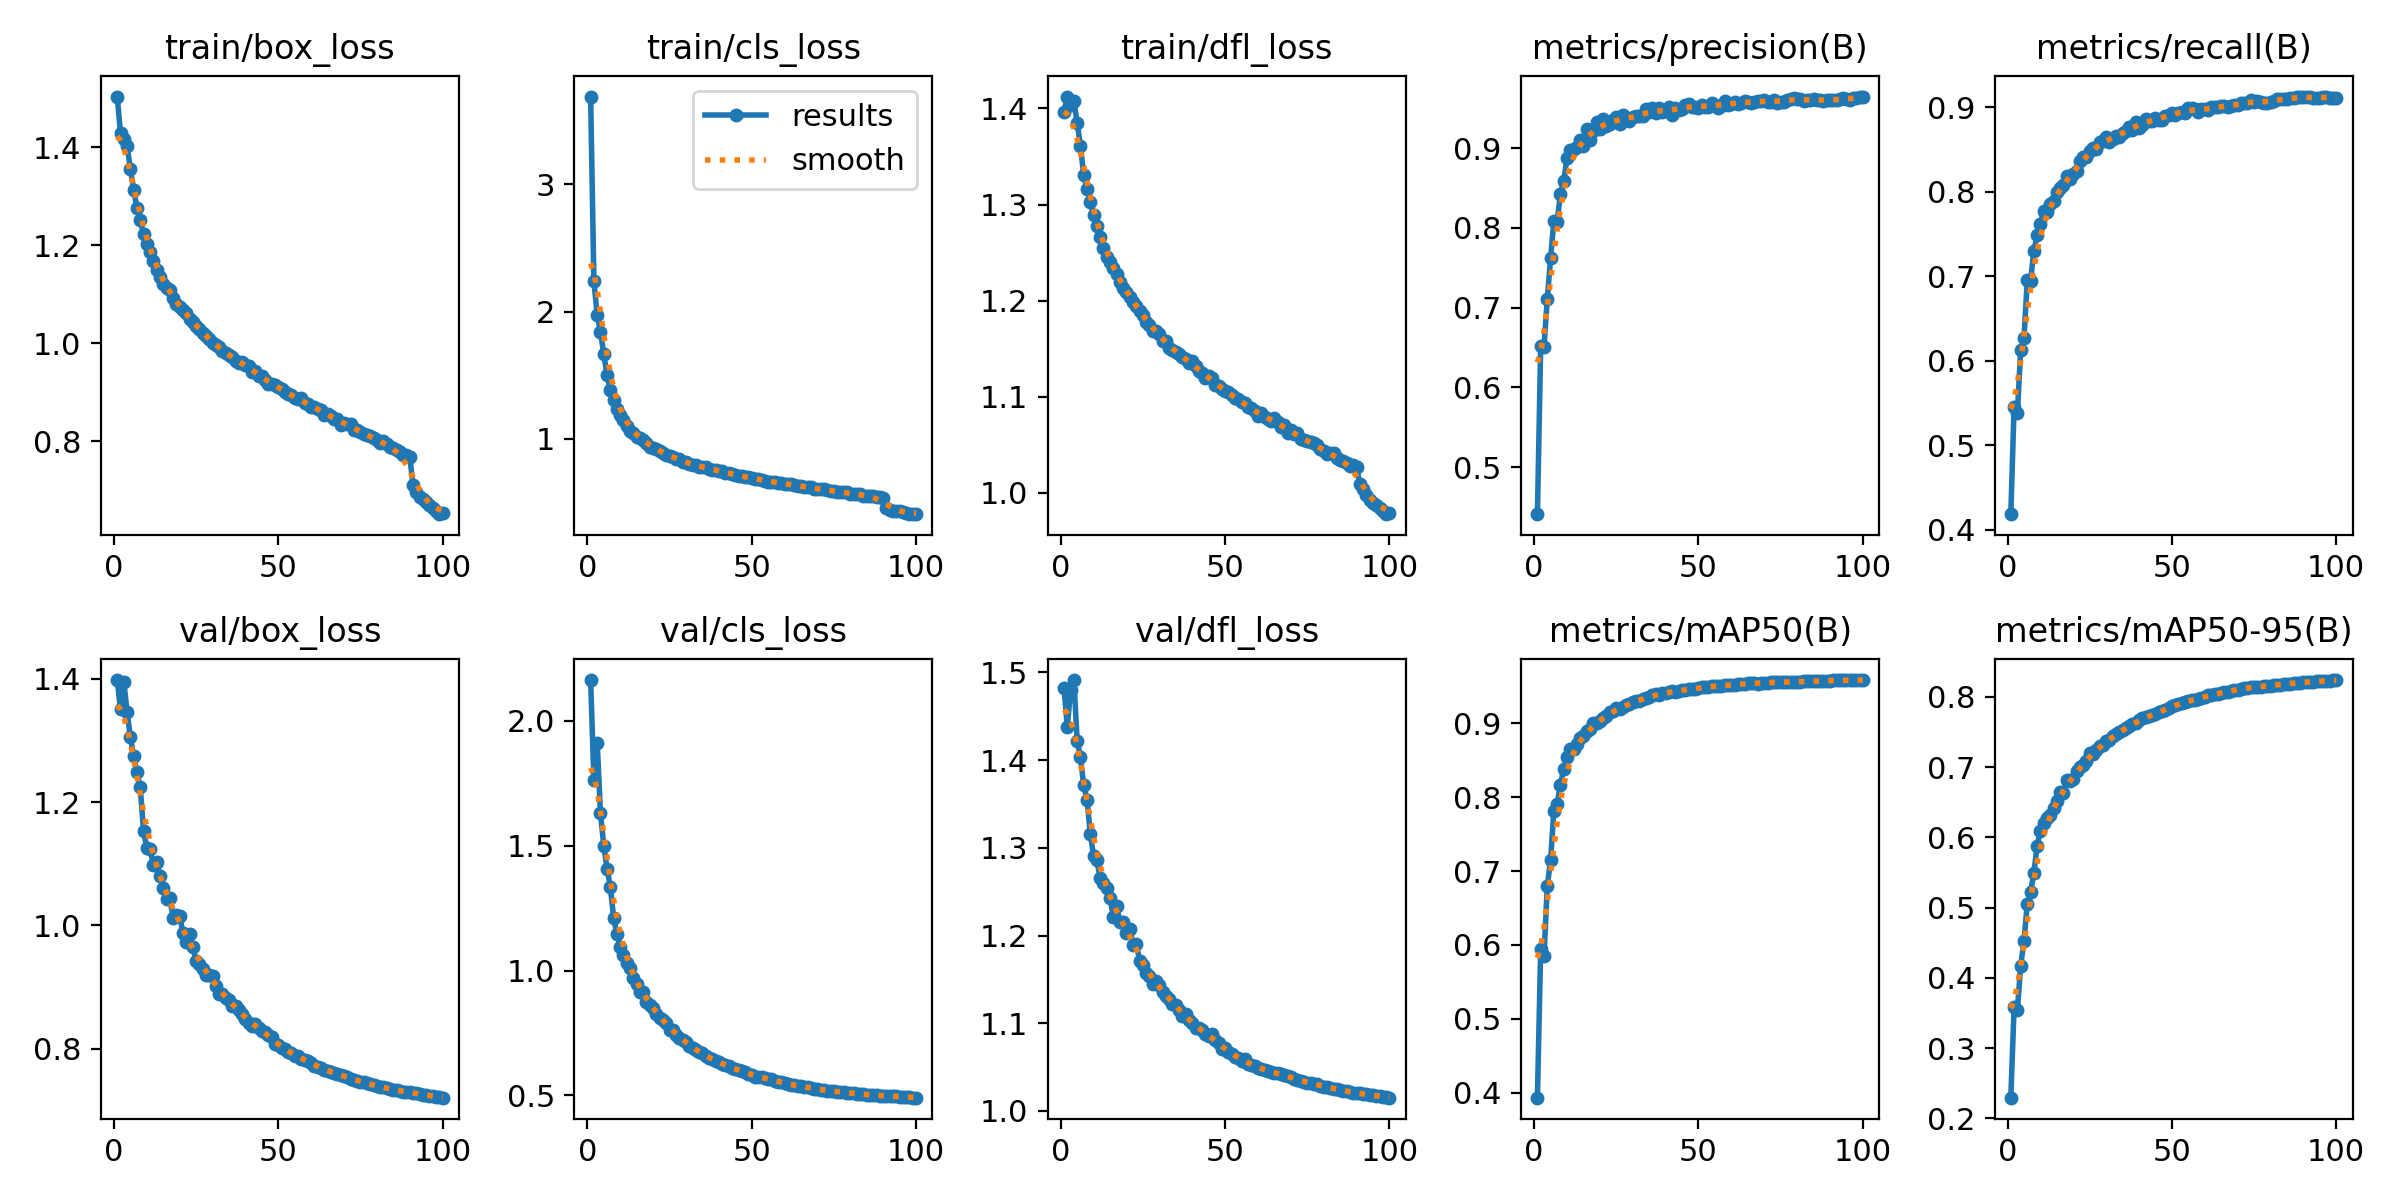

The table this chart was drawn from, first rows:
epoch, time, train/box_loss, train/cls_loss, train/dfl_loss, metrics/precision(B), metrics/recall(B), metrics/mAP50(B), metrics/mAP50-95(B), val/box_loss, val/cls_loss, val/dfl_loss, lr/pg0, lr/pg1, lr/pg2
1, 208.4, 1.503, 3.689, 1.396, 0.4408, 0.4184, 0.3934, 0.2294, 1.398, 2.163, 1.482, 0.003329, 0.003329, 0.003329
2, 427.3, 1.429, 2.237, 1.412, 0.6524, 0.5454, 0.5952, 0.3583, 1.351, 1.763, 1.438, 0.006596, 0.006596, 0.006596
3, 620.4, 1.418, 1.973, 1.404, 0.6508, 0.5381, 0.5845, 0.3544, 1.396, 1.911, 1.48, 0.009798, 0.009798, 0.009798
4, 807.6, 1.402, 1.84, 1.408, 0.7105, 0.6126, 0.6796, 0.4173, 1.347, 1.63, 1.491, 0.009703, 0.009703, 0.009703
5, 996, 1.356, 1.666, 1.385, 0.7617, 0.6263, 0.7144, 0.4522, 1.305, 1.5, 1.422, 0.009604, 0.009604, 0.009604
6, 1184, 1.313, 1.499, 1.361, 0.8087, 0.695, 0.7814, 0.5053, 1.275, 1.407, 1.403, 0.009505, 0.009505, 0.009505
7, 1372, 1.277, 1.384, 1.331, 0.8077, 0.694, 0.7908, 0.5217, 1.248, 1.335, 1.371, 0.009406, 0.009406, 0.009406
8, 1560, 1.251, 1.307, 1.316, 0.8427, 0.7301, 0.8169, 0.5492, 1.224, 1.211, 1.355, 0.009307, 0.009307, 0.009307
9, 1746, 1.223, 1.236, 1.302, 0.8583, 0.7482, 0.8378, 0.5877, 1.154, 1.145, 1.316, 0.009208, 0.009208, 0.009208
10, 1934, 1.202, 1.185, 1.289, 0.8875, 0.7624, 0.8543, 0.6098, 1.126, 1.096, 1.29, 0.009109, 0.009109, 0.009109
11, 2122, 1.186, 1.149, 1.278, 0.898, 0.7777, 0.8653, 0.6212, 1.124, 1.064, 1.286, 0.00901, 0.00901, 0.00901
12, 2309, 1.168, 1.103, 1.267, 0.8985, 0.7766, 0.8646, 0.6272, 1.098, 1.03, 1.266, 0.008911, 0.008911, 0.008911
13, 2497, 1.15, 1.064, 1.255, 0.9009, 0.7858, 0.8714, 0.6321, 1.102, 1.01, 1.26, 0.008812, 0.008812, 0.008812
14, 2684, 1.136, 1.049, 1.245, 0.9097, 0.7893, 0.8794, 0.6423, 1.08, 0.9702, 1.254, 0.008713, 0.008713, 0.008713
15, 2871, 1.122, 1.018, 1.24, 0.9024, 0.7994, 0.8827, 0.6524, 1.06, 0.9463, 1.243, 0.008614, 0.008614, 0.008614
16, 3058, 1.113, 1.004, 1.234, 0.9239, 0.8048, 0.8898, 0.664, 1.043, 0.9153, 1.221, 0.008515, 0.008515, 0.008515
17, 3246, 1.108, 0.9887, 1.228, 0.9098, 0.808, 0.8914, 0.6636, 1.044, 0.914, 1.234, 0.008416, 0.008416, 0.008416
18, 3433, 1.092, 0.9703, 1.22, 0.9215, 0.8187, 0.8996, 0.6819, 1.012, 0.8744, 1.215, 0.008317, 0.008317, 0.008317
19, 3628, 1.08, 0.9402, 1.214, 0.9327, 0.8155, 0.9002, 0.6797, 1.018, 0.8614, 1.216, 0.008218, 0.008218, 0.008218
20, 3815, 1.074, 0.9264, 1.209, 0.9244, 0.8207, 0.9029, 0.6832, 1.016, 0.8512, 1.203, 0.008119, 0.008119, 0.008119
21, 4003, 1.068, 0.9207, 1.204, 0.9362, 0.8246, 0.9075, 0.6941, 0.9873, 0.8251, 1.208, 0.00802, 0.00802, 0.00802
22, 4202, 1.061, 0.907, 1.199, 0.9277, 0.8367, 0.9096, 0.7008, 0.9734, 0.8112, 1.189, 0.007921, 0.007921, 0.007921
23, 4396, 1.049, 0.8908, 1.194, 0.9304, 0.8415, 0.9149, 0.7038, 0.9857, 0.8013, 1.191, 0.007822, 0.007822, 0.007822
24, 4585, 1.044, 0.872, 1.19, 0.9358, 0.8414, 0.9163, 0.7094, 0.965, 0.7906, 1.171, 0.007723, 0.007723, 0.007723
25, 4779, 1.036, 0.8681, 1.185, 0.9396, 0.8485, 0.92, 0.7197, 0.9421, 0.7606, 1.167, 0.007624, 0.007624, 0.007624
26, 4968, 1.028, 0.8613, 1.178, 0.9297, 0.8515, 0.9194, 0.7189, 0.9369, 0.7634, 1.158, 0.007525, 0.007525, 0.007525
27, 5159, 1.021, 0.8433, 1.175, 0.9415, 0.8505, 0.9223, 0.7245, 0.9295, 0.7438, 1.154, 0.007426, 0.007426, 0.007426
28, 5350, 1.015, 0.8403, 1.169, 0.9362, 0.8585, 0.9244, 0.7301, 0.9195, 0.729, 1.144, 0.007327, 0.007327, 0.007327
29, 5539, 1.008, 0.8226, 1.169, 0.9343, 0.8603, 0.9257, 0.7312, 0.9194, 0.722, 1.148, 0.007228, 0.007228, 0.007228
30, 5731, 1, 0.8152, 1.165, 0.9395, 0.8642, 0.9291, 0.7366, 0.9187, 0.7155, 1.144, 0.007129, 0.007129, 0.007129
31, 5922, 0.997, 0.8039, 1.159, 0.941, 0.8592, 0.9294, 0.7386, 0.9024, 0.6963, 1.136, 0.00703, 0.00703, 0.00703
32, 6114, 0.9915, 0.7991, 1.158, 0.9405, 0.8622, 0.9305, 0.744, 0.889, 0.6905, 1.131, 0.006931, 0.006931, 0.006931
33, 6304, 0.9839, 0.794, 1.151, 0.9402, 0.8659, 0.9331, 0.7475, 0.8891, 0.682, 1.128, 0.006832, 0.006832, 0.006832
34, 6495, 0.9805, 0.7828, 1.149, 0.9488, 0.8644, 0.9343, 0.7497, 0.8826, 0.672, 1.122, 0.006733, 0.006733, 0.006733
35, 6686, 0.976, 0.7803, 1.147, 0.9449, 0.87, 0.9353, 0.7525, 0.8785, 0.6682, 1.121, 0.006634, 0.006634, 0.006634
36, 6864, 0.9728, 0.7794, 1.145, 0.9503, 0.8721, 0.9382, 0.7558, 0.8686, 0.6559, 1.115, 0.006535, 0.006535, 0.006535
37, 7187, 0.964, 0.7628, 1.141, 0.944, 0.876, 0.9389, 0.7593, 0.8695, 0.6481, 1.108, 0.006436, 0.006436, 0.006436
38, 7558, 0.9606, 0.754, 1.14, 0.9499, 0.8732, 0.9385, 0.7609, 0.8634, 0.6459, 1.111, 0.006337, 0.006337, 0.006337
39, 7921, 0.9617, 0.7559, 1.136, 0.9452, 0.8824, 0.9404, 0.7633, 0.8558, 0.6377, 1.104, 0.006238, 0.006238, 0.006238
40, 8284, 0.9554, 0.7501, 1.137, 0.9468, 0.8759, 0.941, 0.7666, 0.8485, 0.6347, 1.101, 0.006139, 0.006139, 0.006139
41, 8646, 0.953, 0.7516, 1.132, 0.9521, 0.8794, 0.9417, 0.7698, 0.8414, 0.6239, 1.094, 0.00604, 0.00604, 0.00604
42, 9017, 0.9424, 0.7319, 1.127, 0.9415, 0.8865, 0.9428, 0.7708, 0.8371, 0.6214, 1.094, 0.005941, 0.005941, 0.005941
43, 9373, 0.9437, 0.7341, 1.125, 0.9502, 0.8833, 0.9428, 0.7731, 0.8395, 0.6185, 1.092, 0.005842, 0.005842, 0.005842
44, 9727, 0.9342, 0.7271, 1.119, 0.9483, 0.8835, 0.944, 0.7746, 0.8338, 0.6095, 1.087, 0.005743, 0.005743, 0.005743
45, 10077, 0.9334, 0.7192, 1.122, 0.9486, 0.887, 0.9448, 0.7758, 0.8293, 0.6058, 1.085, 0.005644, 0.005644, 0.005644
46, 10427, 0.926, 0.71, 1.12, 0.9538, 0.8854, 0.9447, 0.7781, 0.8264, 0.6014, 1.088, 0.005545, 0.005545, 0.005545
47, 10802, 0.9174, 0.7052, 1.113, 0.9548, 0.8843, 0.9456, 0.7801, 0.8217, 0.597, 1.081, 0.005446, 0.005446, 0.005446
48, 11150, 0.9176, 0.7024, 1.111, 0.9517, 0.8901, 0.9462, 0.7813, 0.8186, 0.5948, 1.077, 0.005347, 0.005347, 0.005347
49, 11496, 0.9152, 0.699, 1.108, 0.9515, 0.8912, 0.9466, 0.785, 0.8071, 0.5855, 1.071, 0.005248, 0.005248, 0.005248
50, 11841, 0.9107, 0.6918, 1.106, 0.9503, 0.893, 0.948, 0.7868, 0.8062, 0.582, 1.071, 0.005149, 0.005149, 0.005149
51, 12186, 0.9071, 0.6889, 1.105, 0.9546, 0.8911, 0.9484, 0.7881, 0.801, 0.5754, 1.067, 0.00505, 0.00505, 0.00505
52, 12532, 0.9012, 0.6855, 1.102, 0.9518, 0.8935, 0.9485, 0.79, 0.799, 0.5754, 1.064, 0.004951, 0.004951, 0.004951
53, 12884, 0.8973, 0.6799, 1.099, 0.952, 0.8947, 0.9484, 0.7918, 0.7947, 0.5732, 1.062, 0.004852, 0.004852, 0.004852
54, 13234, 0.8942, 0.6722, 1.098, 0.9563, 0.8937, 0.9496, 0.7929, 0.7935, 0.5687, 1.06, 0.004753, 0.004753, 0.004753
55, 13584, 0.8888, 0.6656, 1.094, 0.9543, 0.8995, 0.9504, 0.7945, 0.7881, 0.5662, 1.057, 0.004654, 0.004654, 0.004654
56, 13926, 0.8865, 0.6636, 1.093, 0.9505, 0.8988, 0.9505, 0.7954, 0.7886, 0.5639, 1.059, 0.004555, 0.004555, 0.004555
57, 14282, 0.8883, 0.6619, 1.09, 0.9525, 0.8979, 0.9508, 0.7957, 0.7839, 0.5585, 1.054, 0.004456, 0.004456, 0.004456
58, 14644, 0.8779, 0.6561, 1.088, 0.9591, 0.8937, 0.9514, 0.7972, 0.7815, 0.5552, 1.052, 0.004357, 0.004357, 0.004357
59, 14996, 0.8759, 0.6512, 1.085, 0.9544, 0.8973, 0.951, 0.7989, 0.7805, 0.5545, 1.051, 0.004258, 0.004258, 0.004258
60, 15345, 0.8694, 0.6442, 1.08, 0.955, 0.8974, 0.9513, 0.8003, 0.7764, 0.5507, 1.049, 0.004159, 0.004159, 0.004159
... 40 more rows
